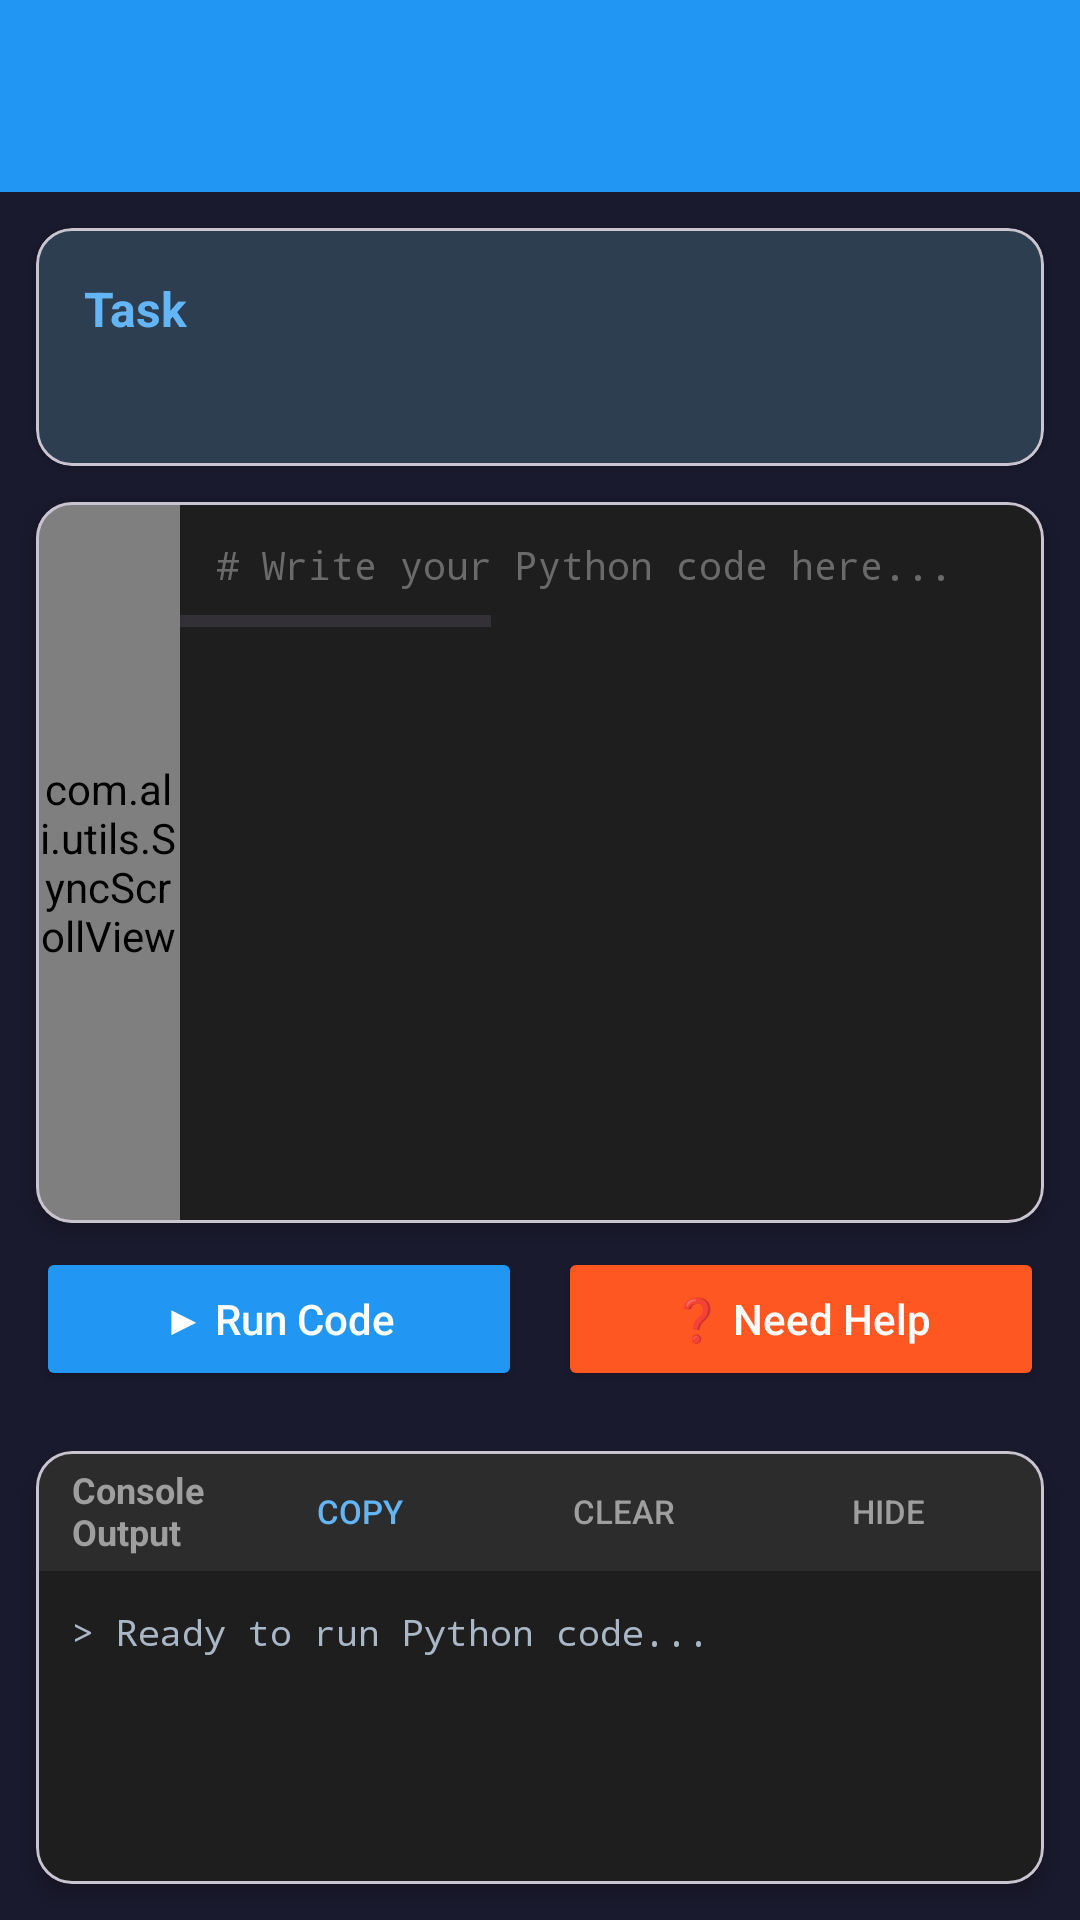

Layout XML and referenced resources for this Android screen:
<!-- AndroidManifest.xml: application theme Theme.SystemIn -->
<!-- res/layout/activity_python_console.xml -->
<?xml version="1.0" encoding="utf-8"?>
<LinearLayout xmlns:android="http://schemas.android.com/apk/res/android"
    xmlns:app="http://schemas.android.com/apk/res-auto"
    android:layout_width="match_parent"
    android:layout_height="match_parent"
    android:orientation="vertical"
    android:background="#1a1a2e">

    
    <androidx.appcompat.widget.Toolbar
        android:id="@+id/toolbar"
        android:layout_width="match_parent"
        android:layout_height="?attr/actionBarSize"
        android:background="#2196F3"
        android:theme="@style/ThemeOverlay.AppCompat.Dark.ActionBar"
        android:titleTextColor="@color/background" />

    
    <com.google.android.material.card.MaterialCardView
        android:id="@+id/taskCard"
        android:layout_width="match_parent"
        android:layout_height="wrap_content"
        android:layout_margin="12dp"
        app:cardCornerRadius="12dp"
        app:cardElevation="2dp"
        app:cardBackgroundColor="#2C3E50">

        <LinearLayout
            android:layout_width="match_parent"
            android:layout_height="wrap_content"
            android:orientation="vertical"
            android:padding="16dp">

            <TextView
                android:id="@+id/taskTitle"
                android:layout_width="wrap_content"
                android:layout_height="wrap_content"
                android:text="Task"
                android:textColor="#64B5F6"
                android:textSize="16sp"
                android:textStyle="bold" />

            <TextView
                android:id="@+id/taskDescription"
                android:layout_width="match_parent"
                android:layout_height="wrap_content"
                android:text=""
                android:textColor="#B0BEC5"
                android:textSize="13sp"
                android:layout_marginTop="8dp" />
        </LinearLayout>
    </com.google.android.material.card.MaterialCardView>

    
    <com.google.android.material.card.MaterialCardView
        android:layout_width="match_parent"
        android:layout_height="0dp"
        android:layout_weight="2"
        android:layout_marginStart="12dp"
        android:layout_marginEnd="12dp"
        android:layout_marginBottom="8dp"
        app:cardCornerRadius="12dp"
        app:cardElevation="4dp">

        <LinearLayout
            android:layout_width="match_parent"
            android:layout_height="match_parent"
            android:orientation="horizontal"
            android:background="#1E1E1E">

            
            <com.ali.utils.SyncScrollView
                android:id="@+id/lineNumbersScroll"
                android:layout_width="48dp"
                android:layout_height="match_parent"
                android:background="#252526"
                android:scrollbars="none">

                <TextView
                    android:id="@+id/lineNumbers"
                    android:layout_width="match_parent"
                    android:layout_height="wrap_content"
                    android:text="1"
                    android:textColor="#6A6A6A"
                    android:textSize="13sp"
                    android:typeface="monospace"
                    android:gravity="right"
                    android:paddingTop="12dp"
                    android:paddingBottom="12dp"
                    android:paddingRight="8dp"
                    android:paddingLeft="4dp"
                    android:lineSpacingExtra="4dp" />
            </com.ali.utils.SyncScrollView>

            
            <ScrollView
                android:id="@+id/codeScrollView"
                android:layout_width="0dp"
                android:layout_height="match_parent"
                android:layout_weight="1"
                android:scrollbars="vertical">

                <HorizontalScrollView
                    android:layout_width="match_parent"
                    android:layout_height="wrap_content"
                    android:scrollbars="horizontal">

                    <EditText
                        android:id="@+id/codeInput"
                        android:layout_width="wrap_content"
                        android:layout_height="wrap_content"
                        android:hint="# Write your Python code here..."
                        android:textColorHint="#6A6A6A"
                        android:textColor="#D4D4D4"
                        android:textSize="13sp"
                        android:inputType="textMultiLine|textNoSuggestions"
                        android:typeface="monospace"
                        android:background="@android:color/transparent"
                        android:paddingTop="12dp"
                        android:paddingBottom="12dp"
                        android:paddingLeft="12dp"
                        android:paddingRight="16dp"
                        android:gravity="top|left"
                        android:minWidth="800dp"
                        android:lineSpacingExtra="4dp" />
                </HorizontalScrollView>
            </ScrollView>
        </LinearLayout>
    </com.google.android.material.card.MaterialCardView>
    
    <ListView
        android:id="@+id/suggestionsList"
        android:layout_width="match_parent"
        android:layout_height="120dp"
        android:background="#252526"
        android:visibility="gone"
        android:layout_marginStart="12dp"
        android:layout_marginEnd="12dp"
        android:layout_marginBottom="4dp"
        android:divider="#3E3E3E"
        android:dividerHeight="1dp" />

    
    <LinearLayout
        android:layout_width="match_parent"
        android:layout_height="wrap_content"
        android:orientation="horizontal"
        android:layout_marginStart="12dp"
        android:layout_marginEnd="12dp"
        android:layout_marginBottom="8dp">

        <Button
            android:id="@+id/runBtn"
            android:layout_width="0dp"
            android:layout_height="48dp"
            android:layout_weight="1"
            android:text="▶ Run Code"
            android:textAllCaps="false"
            android:backgroundTint="#2196F3"
            android:textColor="@android:color/white"
            android:textSize="14sp"
            android:layout_marginEnd="6dp" />

        <Button
            android:id="@+id/dontKnowBtn"
            android:layout_width="0dp"
            android:layout_height="48dp"
            android:layout_weight="1"
            android:text="❓ Need Help"
            android:textAllCaps="false"
            android:backgroundTint="#FF5722"
            android:textColor="@android:color/white"
            android:textSize="14sp"
            android:layout_marginStart="6dp" />
    </LinearLayout>

    
    <com.google.android.material.card.MaterialCardView
        android:id="@+id/outputContainer"
        android:layout_width="match_parent"
        android:layout_height="0dp"
        android:layout_weight="1.2"
        android:layout_margin="12dp"
        app:cardCornerRadius="12dp"
        app:cardElevation="4dp"
        android:visibility="visible">

        <LinearLayout
            android:layout_width="match_parent"
            android:layout_height="match_parent"
            android:orientation="vertical">

            
            <LinearLayout
                android:layout_width="match_parent"
                android:layout_height="40dp"
                android:orientation="horizontal"
                android:background="#2C2C2C"
                android:gravity="center_vertical"
                android:paddingStart="12dp"
                android:paddingEnd="8dp">

                <TextView
                    android:layout_width="0dp"
                    android:layout_height="wrap_content"
                    android:layout_weight="1"
                    android:text="Console Output"
                    android:textColor="#9E9E9E"
                    android:textSize="12sp"
                    android:textStyle="bold" />

                <Button
                    android:id="@+id/copyOutputBtn"
                    android:layout_width="wrap_content"
                    android:layout_height="32dp"
                    android:text="Copy"
                    android:textSize="11sp"
                    android:background="?attr/selectableItemBackgroundBorderless"
                    android:textColor="#64B5F6" />

                <Button
                    android:id="@+id/clearOutputBtn"
                    android:layout_width="wrap_content"
                    android:layout_height="32dp"
                    android:text="Clear"
                    android:textSize="11sp"
                    android:background="?attr/selectableItemBackgroundBorderless"
                    android:textColor="#9E9E9E" />

                <Button
                    android:id="@+id/hideOutputBtn"
                    android:layout_width="wrap_content"
                    android:layout_height="32dp"
                    android:text="Hide"
                    android:textSize="11sp"
                    android:background="?attr/selectableItemBackgroundBorderless"
                    android:textColor="#9E9E9E" />
            </LinearLayout>

            
            <ScrollView
                android:layout_width="match_parent"
                android:layout_height="match_parent"
                android:background="#1E1E1E"
                android:padding="12dp"
                android:scrollbars="vertical">

                <TextView
                    android:id="@+id/outputText"
                    android:layout_width="match_parent"
                    android:layout_height="wrap_content"
                    android:text="> Ready to run Python code..."
                    android:textColor="#A9B7C6"
                    android:textSize="12sp"
                    android:typeface="monospace"
                    android:lineSpacingExtra="2dp"
                    android:textIsSelectable="true" />
            </ScrollView>
        </LinearLayout>
    </com.google.android.material.card.MaterialCardView>

    
    <LinearLayout
        android:id="@+id/adContainer"
        android:layout_width="match_parent"
        android:layout_height="wrap_content"
        android:orientation="vertical"
        android:visibility="gone"
        android:gravity="center">

        <com.google.android.gms.ads.AdView
            android:id="@+id/adPythoneCode"
            android:layout_width="wrap_content"
            android:layout_height="wrap_content"
            app:adSize="BANNER"
            app:adUnitId="ca-app-pub-5367924704859976/8399396085" />
    </LinearLayout>
</LinearLayout>
<!-- resources referenced by this layout -->
<resources>
  <color name="background">#F5F5F5</color>
  <style name="Theme.SystemIn" parent="Theme.Material3.Light.NoActionBar">
          
          <item name="colorPrimary">@color/white</item>
          <item name="colorPrimaryVariant">@color/white</item>
          <item name="colorOnPrimary">@color/white</item>
          
          <item name="colorSecondary">@color/teal_200</item>
          <item name="colorSecondaryVariant">@color/teal_700</item>
          <item name="colorOnSecondary">@color/black</item>
          <item name="colorSecondaryContainer">@color/white</item>
          
          <item name="android:statusBarColor" tools:targetApi="1">@color/background</item>
          <item name="android:windowLightStatusBar">true</item>
          <item name="android:navigationBarColor">@color/background</item>
          <item name="android:windowLightNavigationBar" tools:targetApi="o_mr1">true</item>
  
          <item name="textAppearanceTitleLarge">@style/TextAppearance.Material3.ActionBar.Title</item>
          <item name="materialAlertDialogTheme">@style/AlertDialog</item>
  
          <item name="colorAccent">@color/colorAccent</item>
          
      </style>
  <color name="white">#FFFFFFFF</color>
  <color name="teal_200">#FF03DAC5</color>
  <color name="teal_700">#FF018786</color>
  <color name="black">#FF000000</color>
  <style name="AlertDialog" parent="ThemeOverlay.Material3.MaterialAlertDialog.Centered">
          <item name="colorPrimary">@color/card_background</item>
          <item name="colorOnSecondary">@color/black</item>
          <item name="android:background">@color/card_background</item>
          <item name="android:gravity">center</item>
          <item name="buttonBarPositiveButtonStyle">@style/PositiveButtonStyle</item>
          <item name="buttonBarNegativeButtonStyle">@style/NegativeButtonStyle</item>
      </style>
  <color name="colorAccent">#FF5722</color>
  <color name="card_background">#FFFFFF</color>
  <style name="PositiveButtonStyle" parent="Widget.MaterialComponents.Button.TextButton">
          <item name="android:textColor">@color/text_color</item>
          <item name="android:textStyle">normal</item>
          <item name="textAllCaps">false</item>
      </style>
  <style name="NegativeButtonStyle" parent="Widget.MaterialComponents.Button.TextButton.Dialog">
          <item name="android:textColor">@color/text_color</item>
          <item name="textAllCaps">false</item>
      </style>
  <color name="text_color">#FFFFFF</color>
</resources>
